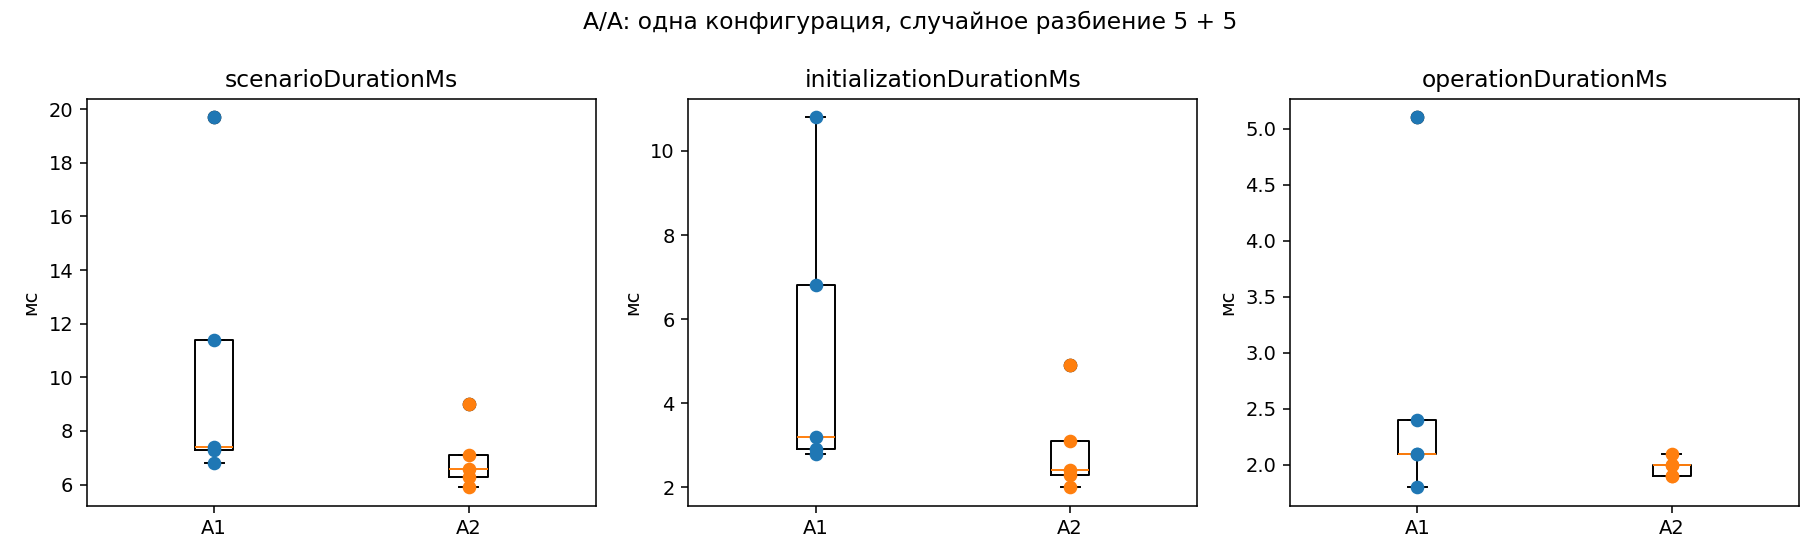

Data behind this chart, as committed beside it:
metric, median_a1, median_a2, median_difference, cliffs_delta, p_raw, n, median, iqr, ci95_low, ci95_high, p_holm
scenarioDurationMs, 7.4, 6.6, 0.8, 0.68, 0.09524, 10, 7.2, 1.95, 6.55, 9.4, 0.2857
initializationDurationMs, 3.2, 2.4, 0.8, 0.6, 0.1508, 10, 3.0, 1.975, 2.4, 5.0, 0.3016
operationDurationMs, 2.1, 2.0, 0.1, 0.48, 0.2302, 10, 2.05, 0.175, 1.9, 2.25, 0.3016
